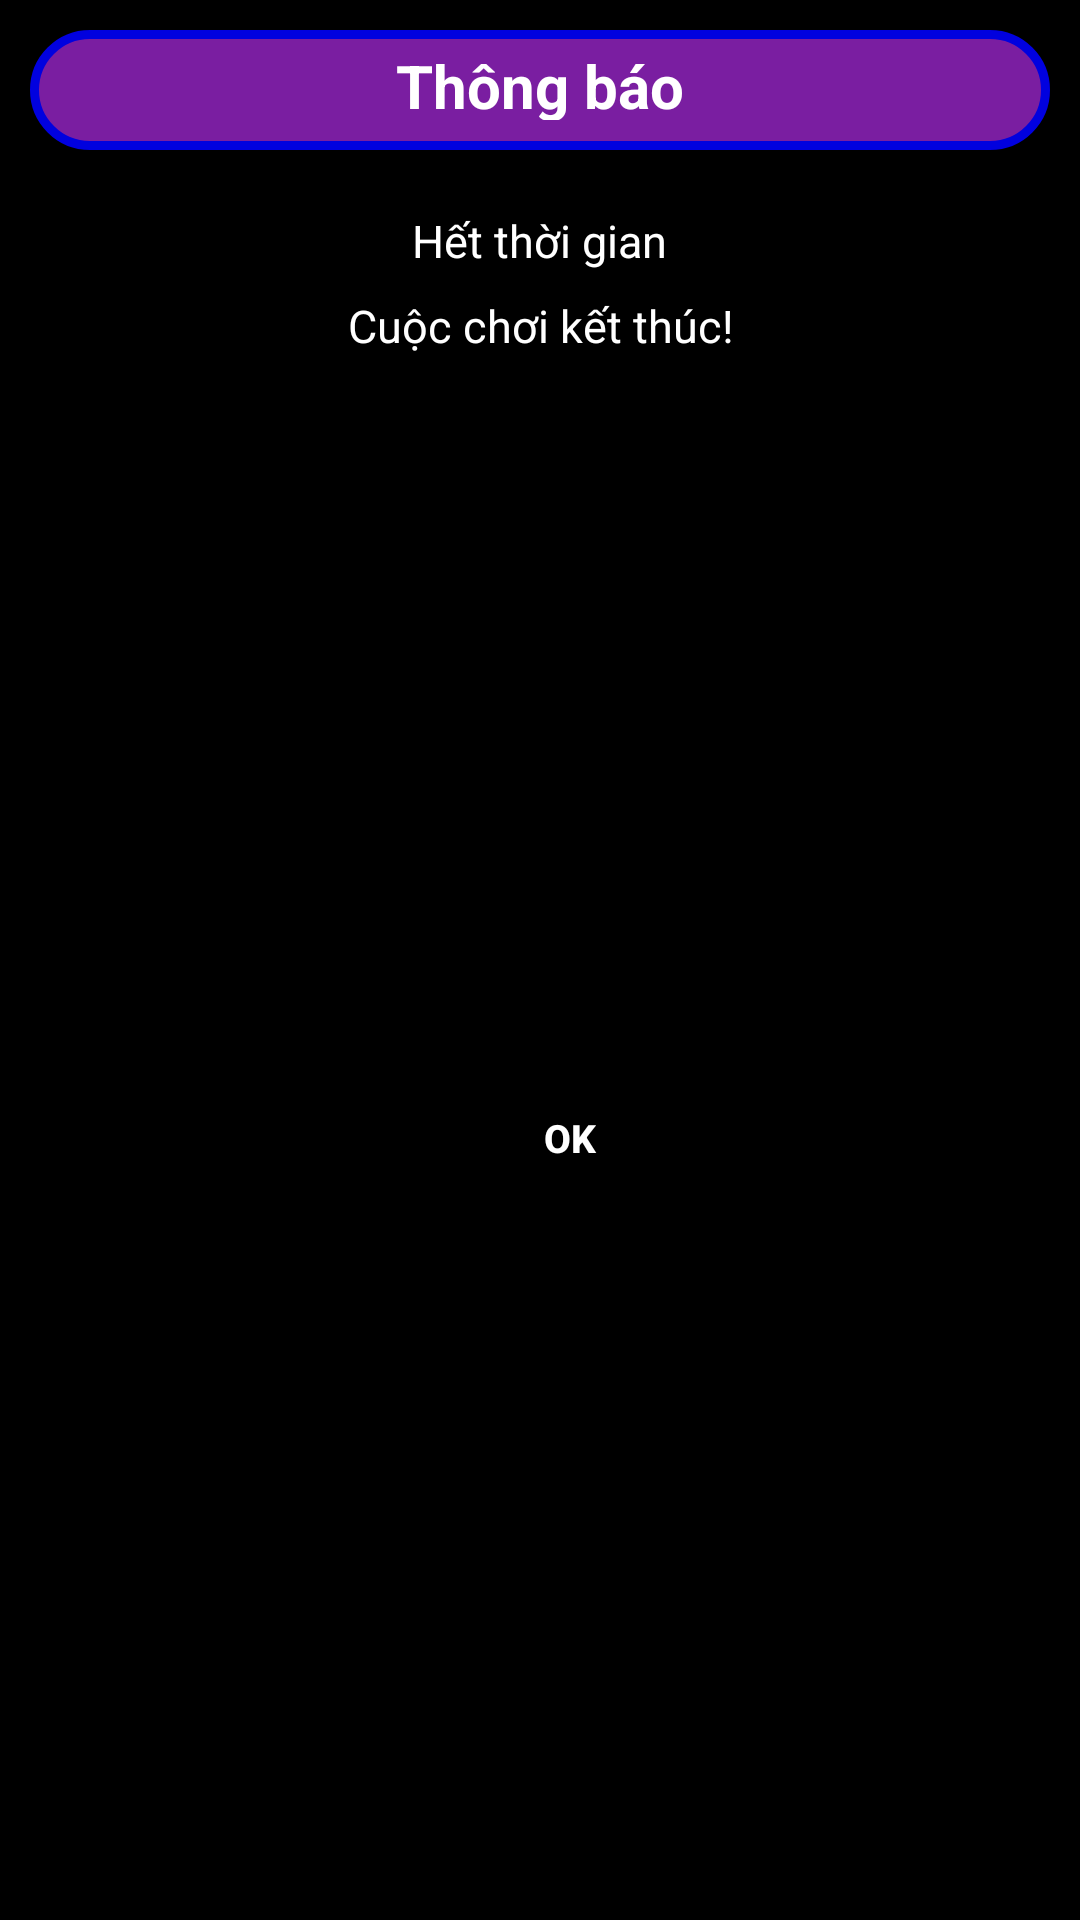

Reconstruct the res/layout file that produces this screen, plus the resources it refers to.
<!-- AndroidManifest.xml: application theme AppTheme -->
<!-- res/layout/dialog_endtime.xml -->
<?xml version="1.0" encoding="utf-8"?>
<LinearLayout xmlns:android="http://schemas.android.com/apk/res/android"
    android:layout_width="wrap_content"
    android:layout_height="wrap_content"
    android:background="@android:color/black"
    android:minWidth="300dp"
    android:orientation="vertical"
    android:padding="10dp"

    >

    <TextView
        android:layout_width="match_parent"
        android:layout_height="40dp"
        android:background="@drawable/shape_button_dialog"
        android:paddingLeft="10dp"
        android:paddingTop="5dp"
        android:gravity="center"
        android:text="Thông báo"
        android:textColor="@android:color/white"
        android:textSize="20dp"
        android:textStyle="bold" />

    <TextView
        android:layout_width="wrap_content"
        android:layout_height="wrap_content"
        android:layout_gravity="center"
        android:layout_marginTop="20dp"
        android:gravity="center"
        android:text="Hết thời gian"
        android:textColor="@android:color/white"
        android:textSize="15dp" />

    <TextView
        android:layout_width="wrap_content"
        android:layout_height="wrap_content"
        android:layout_gravity="center"
        android:layout_marginTop="8dp"
        android:gravity="center"
        android:text="Cuộc chơi kết thúc!"
        android:textColor="@android:color/white"
        android:textSize="15dp" />

    <Button
        android:id="@+id/bt_ok_end_time"
        android:layout_width="wrap_content"
        android:layout_height="35dp"
        android:layout_gravity="center"
        android:layout_marginLeft="10dp"
        android:layout_marginTop="10dp"
        android:layout_weight="1"
        android:background="@drawable/atp__btn_template"
        android:paddingLeft="5dp"
        android:paddingRight="5dp"
        android:text="OK"
        android:textAllCaps="true"
        android:textColor="@android:color/white"
        android:textSize="13dp"
        android:textStyle="bold" />


</LinearLayout>
<!-- resources referenced by this layout -->
<resources>
  <!-- drawable shape_button_dialog (drawable) -->
  <?xml version="1.0" encoding="utf-8"?>
  <shape
      xmlns:android="http://schemas.android.com/apk/res/android"
      android:shape="rectangle">
      <solid android:color="@color/title_diaglog_exit_purpil"></solid>
      <stroke
          android:width="3dp"
          android:color="#0101DF"></stroke>
      <padding
          android:bottom="10dp"
          android:left="10dp"
          android:right="10dp"
          android:top="10dp"></padding>
      <corners android:radius="100dp"></corners>
  </shape>
  <style name="AppTheme" parent="Theme.AppCompat.Light.NoActionBar">
          
  
          <item name="colorPrimary">#3F51B5</item>
          
          <item name="colorPrimaryDark">#303F9F</item>
          
          <item name="colorAccent">#FF4081</item>
      </style>
  <color name="title_diaglog_exit_purpil">#7A1EA1</color>
</resources>
